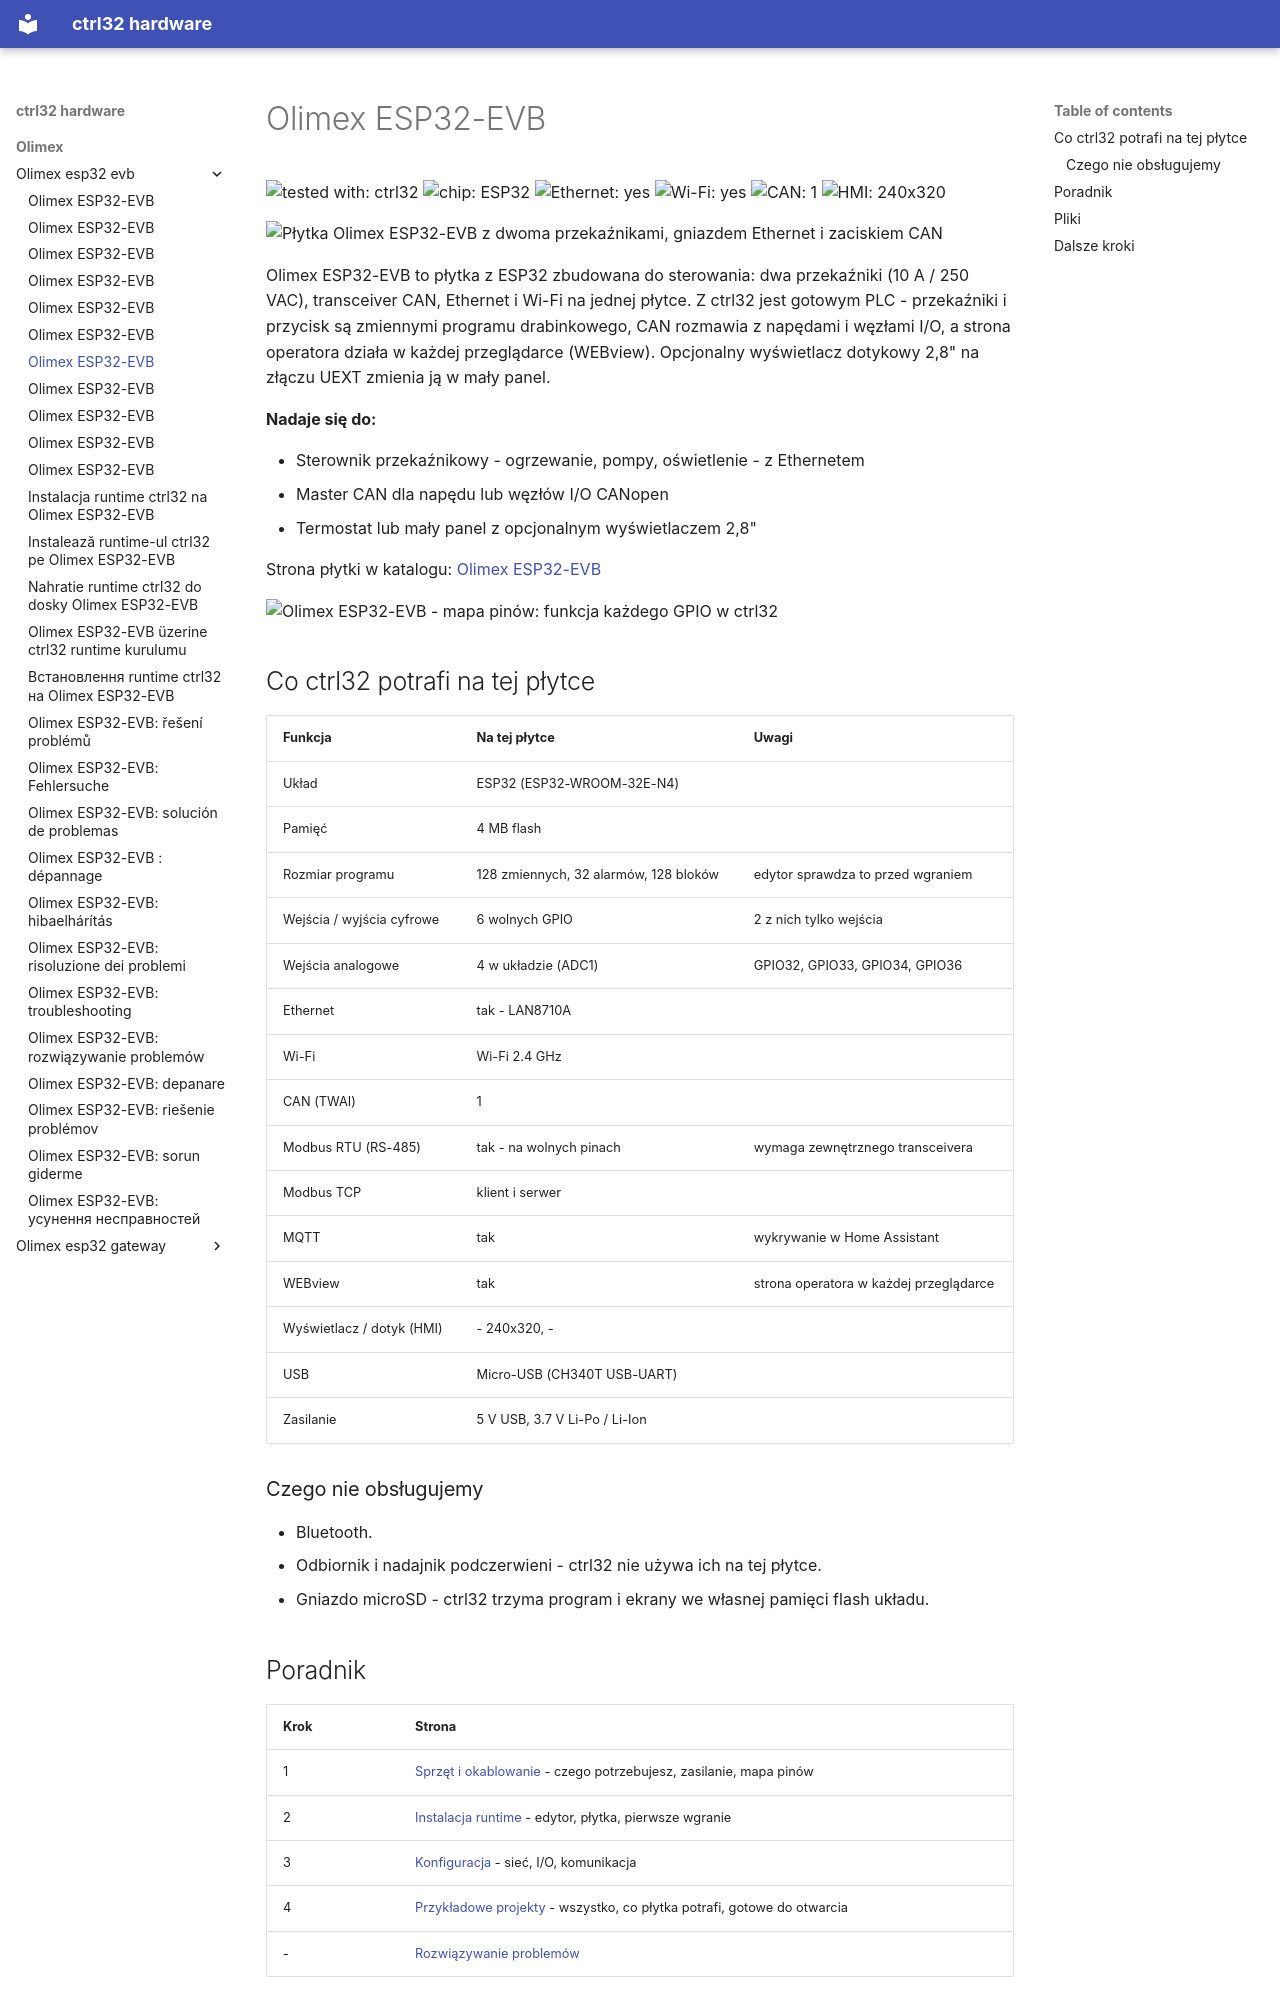

repository: ctrl32/hardware · page: olimex/olimex-esp32-evb/README.pl/index.html · generator: mkdocs

---
title: Olimex ESP32-EVB
slug: olimex-esp32-evb
sidebar_position: 10
hardware: /hardware/boards/olimex-esp32-evb/
image: img/board-01.jpg
image_alt: Płytka Olimex ESP32-EVB z dwoma przekaźnikami, gniazdem Ethernet i zaciskiem CAN
tags:
- esp32
- ethernet
- can
- relay
- olimex
---

# Olimex ESP32-EVB

![tested with: ctrl32](https://img.shields.io/badge/tested%20with-ctrl32-0ea5e9) ![chip: ESP32](https://img.shields.io/badge/chip-ESP32-334155) ![Ethernet: yes](https://img.shields.io/badge/Ethernet-yes-16a34a) ![Wi-Fi: yes](https://img.shields.io/badge/Wi--Fi-yes-16a34a) ![CAN: 1](https://img.shields.io/badge/CAN-1-7c3aed) ![HMI: 240x320](https://img.shields.io/badge/HMI-240x320-0891b2)

![Płytka Olimex ESP32-EVB z dwoma przekaźnikami, gniazdem Ethernet i zaciskiem CAN](img/board-01.jpg)

Olimex ESP32-EVB to płytka z ESP32 zbudowana do sterowania: dwa przekaźniki (10 A / 250 VAC), transceiver CAN, Ethernet i Wi-Fi na jednej płytce. Z ctrl32 jest gotowym PLC - przekaźniki i przycisk są zmiennymi programu drabinkowego, CAN rozmawia z napędami i węzłami I/O, a strona operatora działa w każdej przeglądarce (WEBview). Opcjonalny wyświetlacz dotykowy 2,8" na złączu UEXT zmienia ją w mały panel.

**Nadaje się do:**

- Sterownik przekaźnikowy - ogrzewanie, pompy, oświetlenie - z Ethernetem
- Master CAN dla napędu lub węzłów I/O CANopen
- Termostat lub mały panel z opcjonalnym wyświetlaczem 2,8"

Strona płytki w katalogu: [Olimex ESP32-EVB](https://ctrl32.com/hardware/boards/olimex-esp32-evb/)

![Olimex ESP32-EVB - mapa pinów: funkcja każdego GPIO w ctrl32](pinout/pinout.png)

## Co ctrl32 potrafi na tej płytce

<!-- capabilities:start -->
| Funkcja | Na tej płytce | Uwagi |
|---|---|---|
| Układ | ESP32 (ESP32-WROOM-32E-N4) |  |
| Pamięć | 4 MB flash |  |
| Rozmiar programu | 128 zmiennych, 32 alarmów, 128 bloków | edytor sprawdza to przed wgraniem |
| Wejścia / wyjścia cyfrowe | 6 wolnych GPIO | 2 z nich tylko wejścia |
| Wejścia analogowe | 4 w układzie (ADC1) | GPIO32, GPIO33, GPIO34, GPIO36 |
| Ethernet | tak - LAN8710A |  |
| Wi-Fi | Wi-Fi 2.4 GHz |  |
| CAN (TWAI) | 1 |  |
| Modbus RTU (RS-485) | tak - na wolnych pinach | wymaga zewnętrznego transceivera |
| Modbus TCP | klient i serwer |  |
| MQTT | tak | wykrywanie w Home Assistant |
| WEBview | tak | strona operatora w każdej przeglądarce |
| Wyświetlacz / dotyk (HMI) | - 240x320, - |  |
| USB | Micro-USB (CH340T USB-UART) |  |
| Zasilanie | 5 V USB, 3.7 V Li-Po / Li-Ion |  |
<!-- capabilities:end -->

### Czego nie obsługujemy

- Bluetooth.
- Odbiornik i nadajnik podczerwieni - ctrl32 nie używa ich na tej płytce.
- Gniazdo microSD - ctrl32 trzyma program i ekrany we własnej pamięci flash układu.
